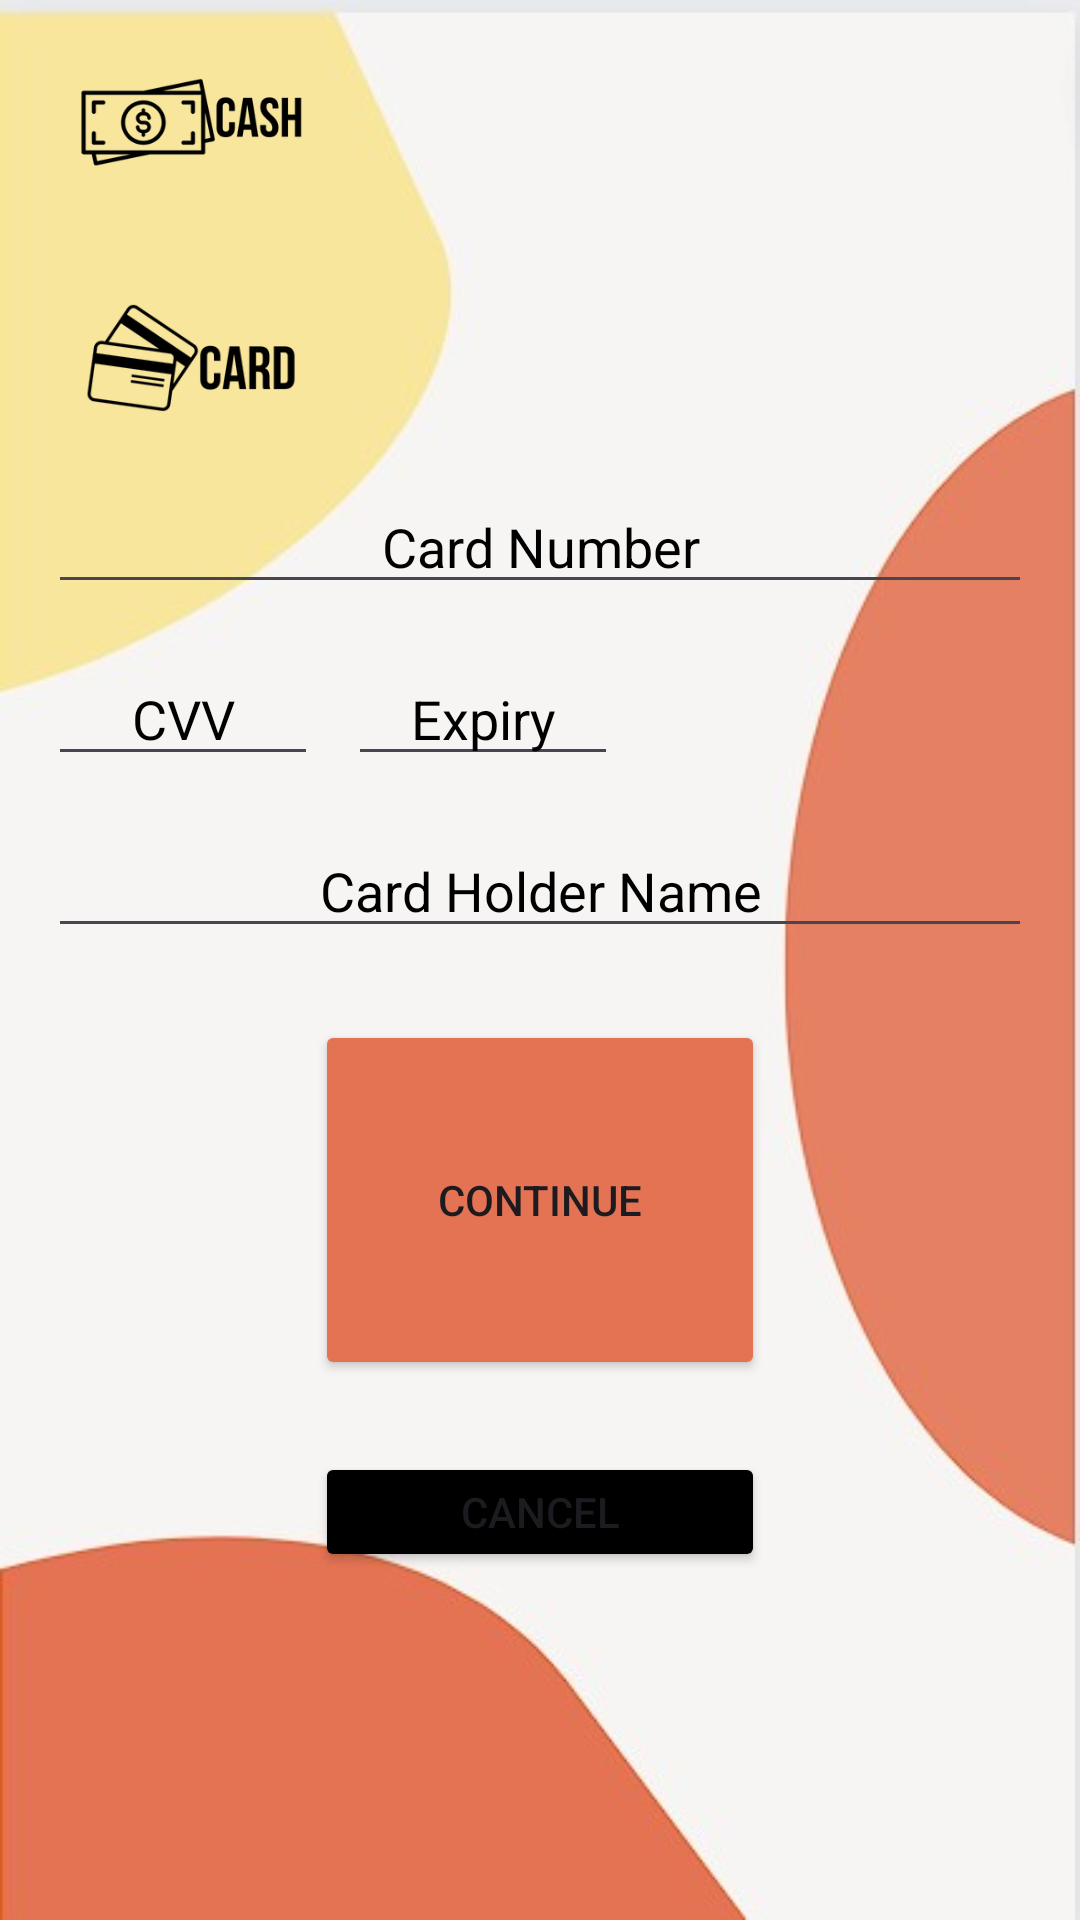

This screen was rendered from an Android layout file. Write that file and the resources it references.
<!-- AndroidManifest.xml: application theme Theme.Bitesavor -->
<!-- res/layout/activity_payment.xml -->
<?xml version="1.0" encoding="utf-8"?>
<RelativeLayout xmlns:android="http://schemas.android.com/apk/res/android"
    android:layout_width="match_parent"
    android:layout_height="match_parent"

    android:background="@drawable/wallpaper_2"
    android:padding="16dp">

    <CheckBox
        android:id="@+id/checkBoxCash"
        android:layout_width="wrap_content"
        android:layout_height="wrap_content"
        style="@style/CircularCheckBox"
        android:checked="true"

        android:layout_marginBottom="16dp"/>
    <ImageView
        android:layout_marginTop="10dp"
        android:layout_marginStart="10dp"
        android:layout_width="80dp"
        android:layout_height="30dp"
        android:src="@drawable/cash_"
        ></ImageView>

    <CheckBox
        android:id="@+id/checkBoxCard"
        android:layout_width="wrap_content"
        android:layout_height="wrap_content"
        style="@style/CircularCheckBox"
        android:layout_below="@id/checkBoxCash"
        android:layout_marginTop="16dp"/>
    <ImageView
        android:layout_marginTop="85dp"
        android:layout_marginStart="10dp"
        android:layout_width="80dp"
        android:layout_height="40dp"
        android:src="@drawable/card_"
        ></ImageView>

    <EditText
        android:textColorHint="@color/black"
        android:id="@+id/editTextCardNumber"
        android:layout_width="match_parent"
        android:layout_height="wrap_content"
        android:hint="Card Number"
        android:textAlignment="center"
        android:layout_below="@id/checkBoxCard"
        android:layout_marginTop="16dp"
        android:inputType="number"/>

    <EditText
        android:textColorHint="@color/black"
        android:id="@+id/editTextCVV"
        android:layout_width="90dp"
        android:layout_height="wrap_content"
        android:hint="CVV"
        android:textAlignment="center"
        android:layout_below="@id/editTextCardNumber"
        android:layout_marginTop="16dp"
        android:inputType="numberPassword"/>
    <EditText
        android:textColorHint="@color/black"
        android:id="@+id/editTextExpiry"
        android:layout_width="90dp"
        android:layout_marginStart="100dp"
        android:layout_height="wrap_content"
        android:hint="Expiry"
        android:textAlignment="center"
        android:layout_below="@id/editTextCardNumber"
        android:layout_marginTop="16dp"/>

    <EditText
        android:textColorHint="@color/black"
        android:id="@+id/editTextCardHolderName"
        android:layout_width="match_parent"
        android:layout_height="wrap_content"
        android:hint="Card Holder Name"
        android:textAlignment="center"
        android:layout_below="@id/editTextCVV"
        android:layout_marginTop="16dp"/>



    <Button
        android:id="@+id/btnPay"
        android:layout_width="150dp"
        android:layout_height="120dp"
        android:backgroundTint="#E37353"
        android:layout_centerHorizontal="true"
        android:text="Continue"
        android:layout_below="@id/editTextCardHolderName"
        android:layout_marginTop="24dp"/>
    <Button
        android:id="@+id/btnCancel"
        android:layout_width="150dp"
        android:layout_height="40dp"
        android:backgroundTint="@color/black"
        android:layout_centerHorizontal="true"
        android:text="Cancel"
        android:layout_below="@id/btnPay"
        android:layout_marginTop="24dp"/>


</RelativeLayout>
<!-- resources referenced by this layout -->
<resources>
  <color name="black">#FF000000</color>
  <!-- drawable card_: png bitmap (drawable, 10249 bytes) -->
  <!-- drawable cash_: png bitmap (drawable, 9993 bytes) -->
  <!-- drawable wallpaper_2: jpg bitmap (drawable, 15169 bytes) -->
  <style name="CircularCheckBox" parent="Widget.AppCompat.CompoundButton.CheckBox">
          <item name="android:button">@drawable/circle_checkbox</item>
      </style>
  <style name="Theme.Bitesavor" parent="Base.Theme.Bitesavor" />
  <style name="Base.Theme.Bitesavor" parent="Theme.Material3.DayNight.NoActionBar">
          <item name="colorPrimary">@color/black</item>
          <item name="colorPrimaryDark">@color/black</item>
          <item name="colorAccent">@color/black</item>
  
      </style>
</resources>
